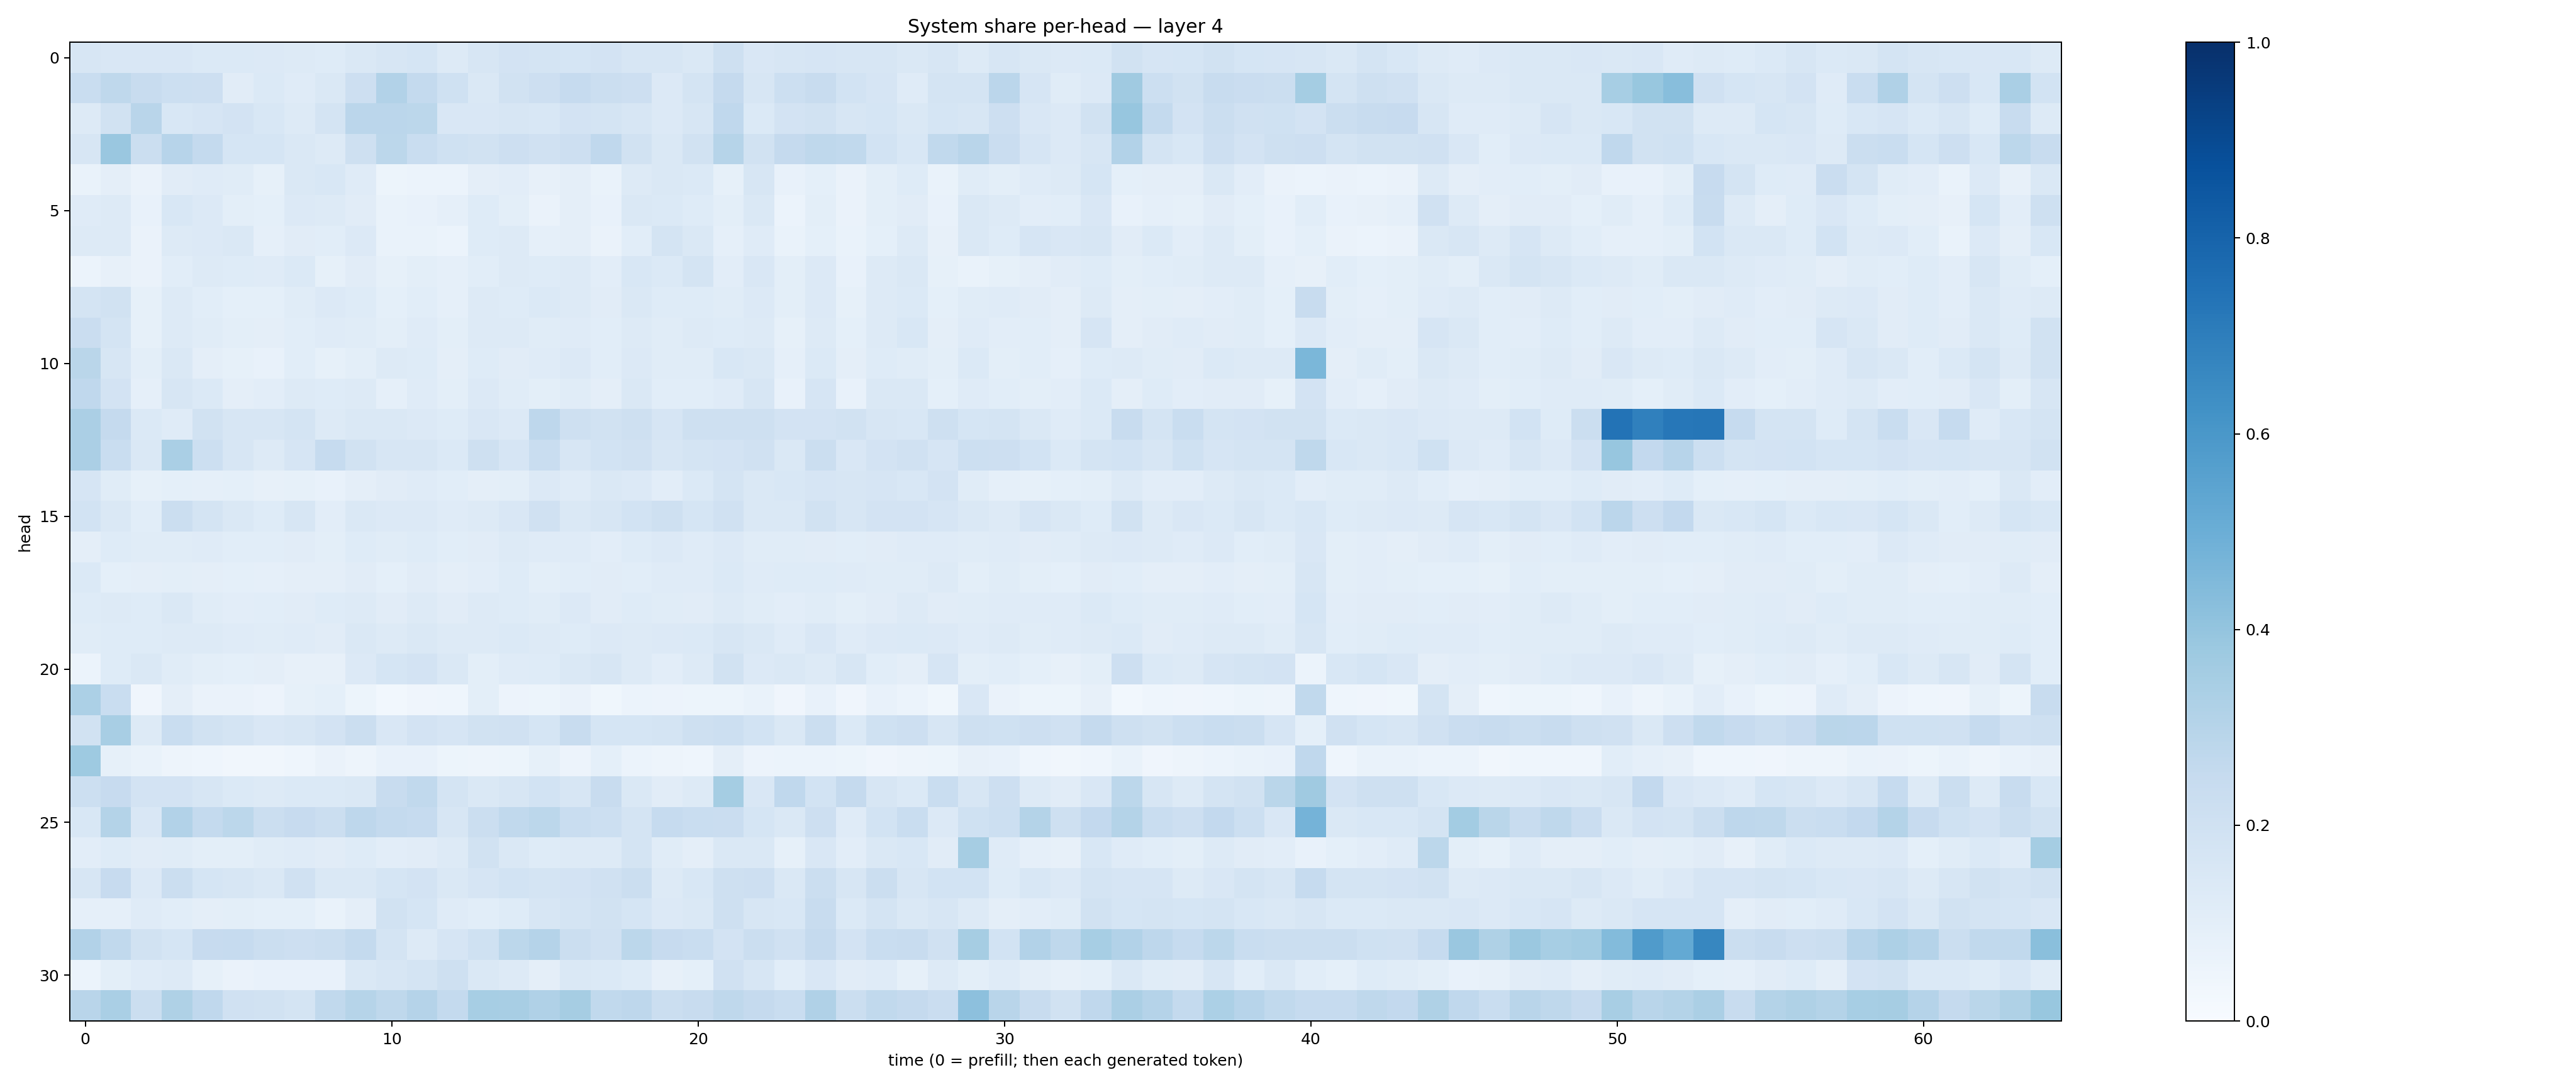

Source data for this figure (header and first rows):
0.16386631, 0.15033945, 0.1520296, 0.1519811, 0.14043814, 0.13850254, 0.13443793, 0.12979409, 0.12462242, 0.14334531, 0.1600665, 0.17112756, 0.13203433, 0.16319518, 0.18096308, 0.17668214, 0.17163269, 0.18175048, 0.15999791, 0.15809722, 0.14591707, 0.20386694, 0.15029508, 0.16397353
0.2344, 0.273, 0.2383, 0.2182, 0.2126, 0.1129, 0.1402, 0.1176, 0.147, 0.2136, 0.31, 0.2576, 0.2012, 0.147, 0.1937, 0.2147, 0.2481, 0.2226, 0.2123, 0.1349, 0.1792, 0.2517, 0.1609, 0.2175
0.1291, 0.1947, 0.2911, 0.1556, 0.1668, 0.1834, 0.1547, 0.132, 0.1724, 0.2849, 0.2827, 0.2807, 0.1503, 0.152, 0.1567, 0.1553, 0.1819, 0.1762, 0.1609, 0.1343, 0.1586, 0.2666, 0.1388, 0.1825
0.1582, 0.3865, 0.2241, 0.2967, 0.2553, 0.1692, 0.1699, 0.1458, 0.1253, 0.2048, 0.2812, 0.2327, 0.2023, 0.1934, 0.2113, 0.1989, 0.212, 0.2674, 0.1933, 0.1476, 0.1906, 0.2971, 0.1919, 0.2509
0.06894, 0.09683, 0.06625, 0.1113, 0.1178, 0.1168, 0.08452, 0.1465, 0.1529, 0.1205, 0.05366, 0.06192, 0.06149, 0.09599, 0.1043, 0.07956, 0.09578, 0.06692, 0.1266, 0.1449, 0.1404, 0.08513, 0.1586, 0.07128
0.1197, 0.1279, 0.07412, 0.1531, 0.1334, 0.1001, 0.09033, 0.1342, 0.1273, 0.1103, 0.0666, 0.07098, 0.08944, 0.124, 0.09993, 0.06575, 0.0975, 0.07582, 0.1476, 0.1397, 0.124, 0.09997, 0.1425, 0.06195
0.1319, 0.1292, 0.06368, 0.1305, 0.1329, 0.142, 0.08675, 0.113, 0.1081, 0.135, 0.06985, 0.0672, 0.06149, 0.1237, 0.1283, 0.08934, 0.09638, 0.06493, 0.1058, 0.1792, 0.148, 0.08666, 0.1198, 0.07029
0.06064, 0.07891, 0.06611, 0.1093, 0.1318, 0.1218, 0.1185, 0.139, 0.08468, 0.1109, 0.08499, 0.1003, 0.08927, 0.108, 0.1296, 0.1244, 0.1288, 0.1026, 0.1539, 0.1379, 0.1756, 0.1031, 0.1494, 0.1008
0.1785, 0.1896, 0.08378, 0.1295, 0.1093, 0.09286, 0.08986, 0.1148, 0.135, 0.1232, 0.09365, 0.1072, 0.08778, 0.1326, 0.122, 0.1385, 0.1323, 0.1127, 0.145, 0.1242, 0.1215, 0.1142, 0.1333, 0.0992
0.2303, 0.1767, 0.08344, 0.1308, 0.1159, 0.098, 0.09736, 0.1079, 0.1173, 0.1151, 0.09825, 0.1177, 0.1002, 0.127, 0.1276, 0.1165, 0.1201, 0.1066, 0.1324, 0.114, 0.1265, 0.1238, 0.1303, 0.08547
0.2855, 0.1588, 0.1006, 0.1445, 0.09502, 0.08501, 0.07097, 0.1064, 0.08545, 0.1012, 0.1283, 0.1234, 0.09715, 0.1245, 0.1115, 0.1181, 0.1353, 0.1088, 0.1334, 0.1155, 0.116, 0.1539, 0.1464, 0.0896
0.2682, 0.18, 0.0872, 0.1628, 0.138, 0.09515, 0.1043, 0.1318, 0.1223, 0.1289, 0.0882, 0.1173, 0.1008, 0.1355, 0.1141, 0.1012, 0.1151, 0.0966, 0.1418, 0.1086, 0.1088, 0.1206, 0.1588, 0.071
0.3332, 0.2508, 0.1402, 0.1176, 0.1929, 0.1586, 0.1605, 0.1774, 0.1281, 0.1442, 0.1457, 0.1328, 0.1233, 0.1522, 0.1358, 0.2741, 0.2087, 0.191, 0.2069, 0.1661, 0.2072, 0.2058, 0.2083, 0.18
0.3324, 0.2322, 0.1466, 0.336, 0.2187, 0.1591, 0.1274, 0.166, 0.247, 0.1879, 0.163, 0.1572, 0.138, 0.2058, 0.1656, 0.2318, 0.1571, 0.1839, 0.1988, 0.1629, 0.1733, 0.1819, 0.1987, 0.1434
0.1675, 0.1141, 0.08559, 0.09112, 0.08871, 0.09274, 0.07958, 0.08427, 0.07692, 0.09538, 0.1126, 0.1188, 0.1061, 0.09492, 0.1011, 0.134, 0.1175, 0.1444, 0.1338, 0.1031, 0.1401, 0.1732, 0.1458, 0.1534
0.186, 0.145, 0.1089, 0.2237, 0.1721, 0.1456, 0.1224, 0.1569, 0.1018, 0.1409, 0.1336, 0.1359, 0.1185, 0.1259, 0.1498, 0.1964, 0.148, 0.1591, 0.1846, 0.2104, 0.1713, 0.1987, 0.1474, 0.1449
0.09468, 0.1226, 0.1143, 0.1153, 0.1178, 0.1085, 0.109, 0.1109, 0.1007, 0.1236, 0.1134, 0.1231, 0.1085, 0.1109, 0.1276, 0.1174, 0.1179, 0.105, 0.1223, 0.1363, 0.1187, 0.1367, 0.117, 0.1159
0.139, 0.09332, 0.09488, 0.09889, 0.09738, 0.09355, 0.08673, 0.09709, 0.09399, 0.112, 0.09122, 0.1103, 0.09765, 0.1031, 0.1249, 0.09999, 0.1093, 0.1099, 0.109, 0.1195, 0.1207, 0.1405, 0.1175, 0.1229
0.1237, 0.1308, 0.1221, 0.1445, 0.1134, 0.104, 0.1062, 0.1122, 0.1219, 0.1272, 0.1104, 0.1269, 0.112, 0.1264, 0.1243, 0.1154, 0.1333, 0.113, 0.1219, 0.1145, 0.11, 0.1303, 0.1149, 0.1053
0.1145, 0.1217, 0.1231, 0.1258, 0.1302, 0.1196, 0.1145, 0.1198, 0.1097, 0.1429, 0.1257, 0.1436, 0.1312, 0.1282, 0.1383, 0.1287, 0.1237, 0.1342, 0.1255, 0.1357, 0.1371, 0.1616, 0.1448, 0.1175
0.05865, 0.1216, 0.1466, 0.116, 0.09911, 0.09307, 0.0943, 0.07883, 0.07842, 0.1342, 0.1684, 0.1809, 0.1457, 0.1011, 0.1178, 0.1227, 0.1471, 0.1628, 0.1265, 0.1048, 0.1327, 0.1923, 0.1337, 0.1459
0.3302, 0.2307, 0.04014, 0.09732, 0.06259, 0.06353, 0.05498, 0.0841, 0.09265, 0.05466, 0.02855, 0.04146, 0.04552, 0.09862, 0.05773, 0.05328, 0.06312, 0.03805, 0.06109, 0.0578, 0.05085, 0.05165, 0.06681, 0.04064
0.1891, 0.3414, 0.1313, 0.2334, 0.1943, 0.1776, 0.1508, 0.1603, 0.1819, 0.225, 0.1513, 0.1804, 0.1664, 0.1905, 0.1957, 0.1693, 0.2384, 0.1692, 0.1698, 0.177, 0.2041, 0.2179, 0.186, 0.1481
0.3742, 0.08345, 0.0694, 0.04964, 0.04567, 0.03168, 0.03402, 0.04569, 0.0642, 0.047, 0.07718, 0.07631, 0.05416, 0.04904, 0.05195, 0.08404, 0.05732, 0.09232, 0.05944, 0.04693, 0.04677, 0.09499, 0.05496, 0.05992
0.2161, 0.2434, 0.1816, 0.1806, 0.1594, 0.1374, 0.1298, 0.1389, 0.1391, 0.1473, 0.2396, 0.2632, 0.1769, 0.1452, 0.1611, 0.1846, 0.1635, 0.2372, 0.142, 0.1122, 0.1326, 0.3528, 0.1505, 0.2675
0.1526, 0.3069, 0.1494, 0.312, 0.2546, 0.2775, 0.226, 0.2434, 0.2259, 0.2757, 0.2554, 0.2481, 0.1603, 0.2251, 0.2649, 0.2796, 0.232, 0.2166, 0.1735, 0.2463, 0.2309, 0.229, 0.1712, 0.1464
0.1017, 0.1221, 0.112, 0.1159, 0.1009, 0.1013, 0.1162, 0.1178, 0.11, 0.124, 0.1046, 0.1124, 0.1275, 0.1906, 0.1423, 0.1222, 0.1291, 0.1273, 0.1728, 0.1153, 0.09738, 0.1429, 0.1468, 0.08282
0.1602, 0.2443, 0.1341, 0.2219, 0.1712, 0.1601, 0.1407, 0.1956, 0.1484, 0.1462, 0.1711, 0.1807, 0.1439, 0.1655, 0.1868, 0.1776, 0.1797, 0.1986, 0.2244, 0.1294, 0.1558, 0.2038, 0.2113, 0.1429
0.08656, 0.08663, 0.1177, 0.1069, 0.09557, 0.09873, 0.09361, 0.09245, 0.06919, 0.09643, 0.1907, 0.1686, 0.1184, 0.1092, 0.1243, 0.1573, 0.1795, 0.1885, 0.1717, 0.1341, 0.144, 0.2047, 0.1637, 0.1561
0.3116, 0.2638, 0.195, 0.1689, 0.2458, 0.2481, 0.2244, 0.2113, 0.2232, 0.2541, 0.172, 0.1318, 0.166, 0.2021, 0.2789, 0.3032, 0.2209, 0.1956, 0.2795, 0.245, 0.2306, 0.1819, 0.2222, 0.1989
0.06171, 0.1014, 0.1185, 0.1304, 0.08237, 0.06503, 0.0752, 0.07367, 0.07741, 0.1454, 0.1579, 0.1732, 0.2057, 0.1414, 0.1308, 0.09556, 0.1435, 0.1382, 0.125, 0.07931, 0.09251, 0.1965, 0.163, 0.1079
0.2908, 0.3368, 0.2244, 0.3218, 0.2677, 0.1955, 0.1881, 0.1736, 0.2647, 0.2978, 0.2732, 0.3039, 0.2556, 0.3459, 0.341, 0.3201, 0.3485, 0.2623, 0.2751, 0.2222, 0.2373, 0.271, 0.2511, 0.2337
